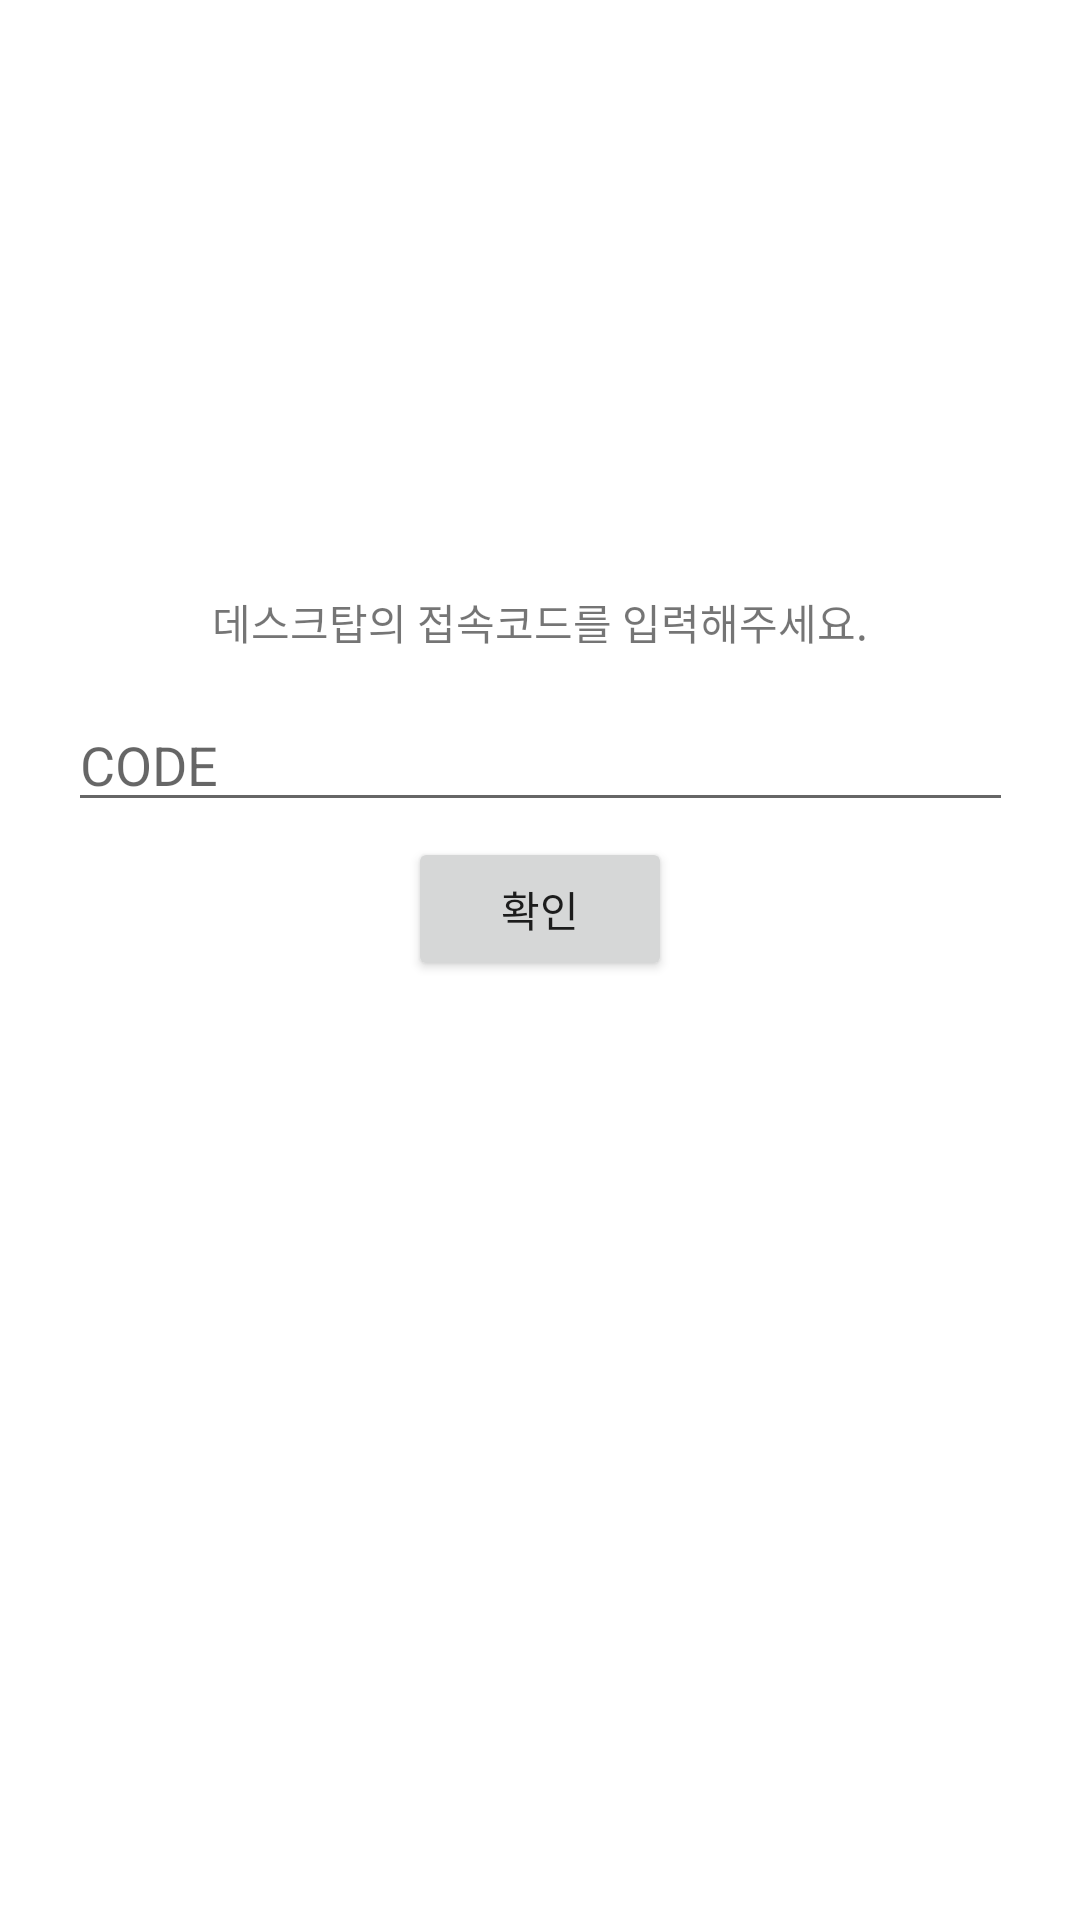

The Android layout XML behind this screen, and the referenced resources:
<!-- AndroidManifest.xml: application theme Theme.NetPMobile -->
<!-- res/layout/fragment_main.xml -->
<?xml version="1.0" encoding="utf-8"?>
<androidx.constraintlayout.widget.ConstraintLayout xmlns:android="http://schemas.android.com/apk/res/android"
    android:layout_width="match_parent"
    android:layout_height="match_parent"
    xmlns:app="http://schemas.android.com/apk/res-auto"
    >

    <androidx.constraintlayout.widget.Guideline
        android:id="@+id/guideline"
        android:layout_width="wrap_content"
        android:layout_height="wrap_content"
        android:orientation="horizontal"
        app:layout_constraintGuide_percent="0.3"/>

    <TextView
        android:id="@+id/guide_text"
        android:layout_width="wrap_content"
        android:layout_height="wrap_content"
        android:layout_margin="5dp"
        android:text="@string/guide_input"
        app:layout_constraintTop_toTopOf="@id/guideline"
        app:layout_constraintLeft_toLeftOf="parent"
        app:layout_constraintRight_toRightOf="parent"
        />

    <EditText
        android:id="@+id/code_input"
        android:layout_width="wrap_content"
        android:layout_height="wrap_content"
        android:layout_margin="15dp"
        android:ems="15"
        android:inputType="numberDecimal"
        app:layout_constraintTop_toBottomOf="@id/guide_text"
        app:layout_constraintStart_toStartOf="parent"
        app:layout_constraintEnd_toEndOf="parent"
        android:hint="@string/code"
        android:autofillHints="@string/guide_input" />

    <Button
        android:id="@+id/code_confirm_button"
        android:layout_margin="5dp"
        android:layout_width="wrap_content"
        android:layout_height="wrap_content"
        app:layout_constraintTop_toBottomOf="@id/code_input"
        app:layout_constraintStart_toStartOf="parent"
        app:layout_constraintEnd_toEndOf="parent"
        android:text="@string/confirm" />

</androidx.constraintlayout.widget.ConstraintLayout>
<!-- resources referenced by this layout -->
<resources>
  <string name="code">CODE</string>
  <string name="confirm">확인</string>
  <string name="guide_input">데스크탑의 접속코드를 입력해주세요.</string>
  <style name="Theme.NetPMobile" parent="Theme.MaterialComponents.DayNight.DarkActionBar">
          
          <item name="colorPrimary">@color/purple_500</item>
          <item name="colorPrimaryVariant">@color/purple_700</item>
          <item name="colorOnPrimary">@color/white</item>
          
          <item name="colorSecondary">@color/teal_200</item>
          <item name="colorSecondaryVariant">@color/teal_700</item>
          <item name="colorOnSecondary">@color/black</item>
          
          <item name="android:statusBarColor" tools:targetApi="l">?attr/colorPrimaryVariant</item>
          
      </style>
  <!-- not gathered from this repository: default colours our renderer supplied (Android Studio template values) -->
  <color name="purple_500">#FF6200EE</color>
  <color name="purple_700">#FF3700B3</color>
  <color name="teal_200">#FF03DAC5</color>
  <color name="teal_700">#FF018786</color>
  <color name="black">#FF000000</color>
  <color name="white">#FFFFFFFF</color>
</resources>
